Dataset: Data (GitHub, yashhashhrrreee/Peppermint-Identification-and-Classification-Model). Classes: dried, fresh, spoiled.

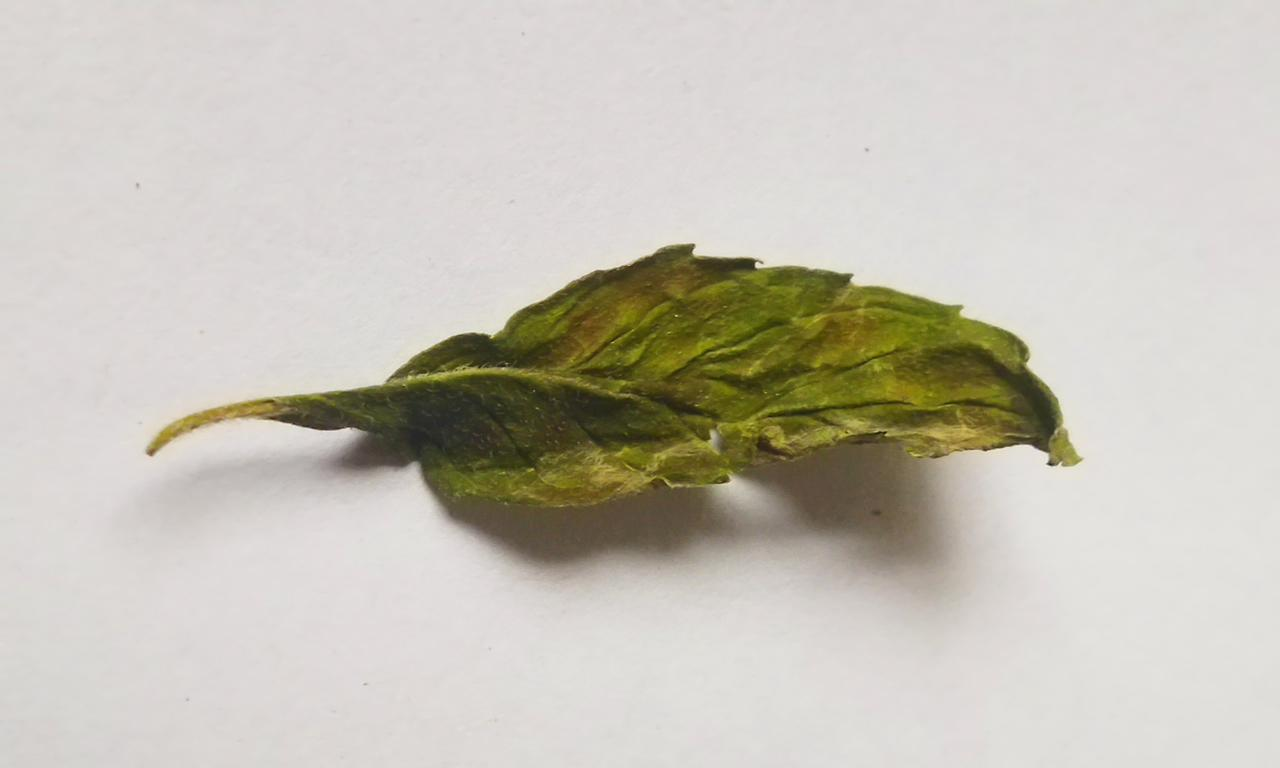
Label: spoiled

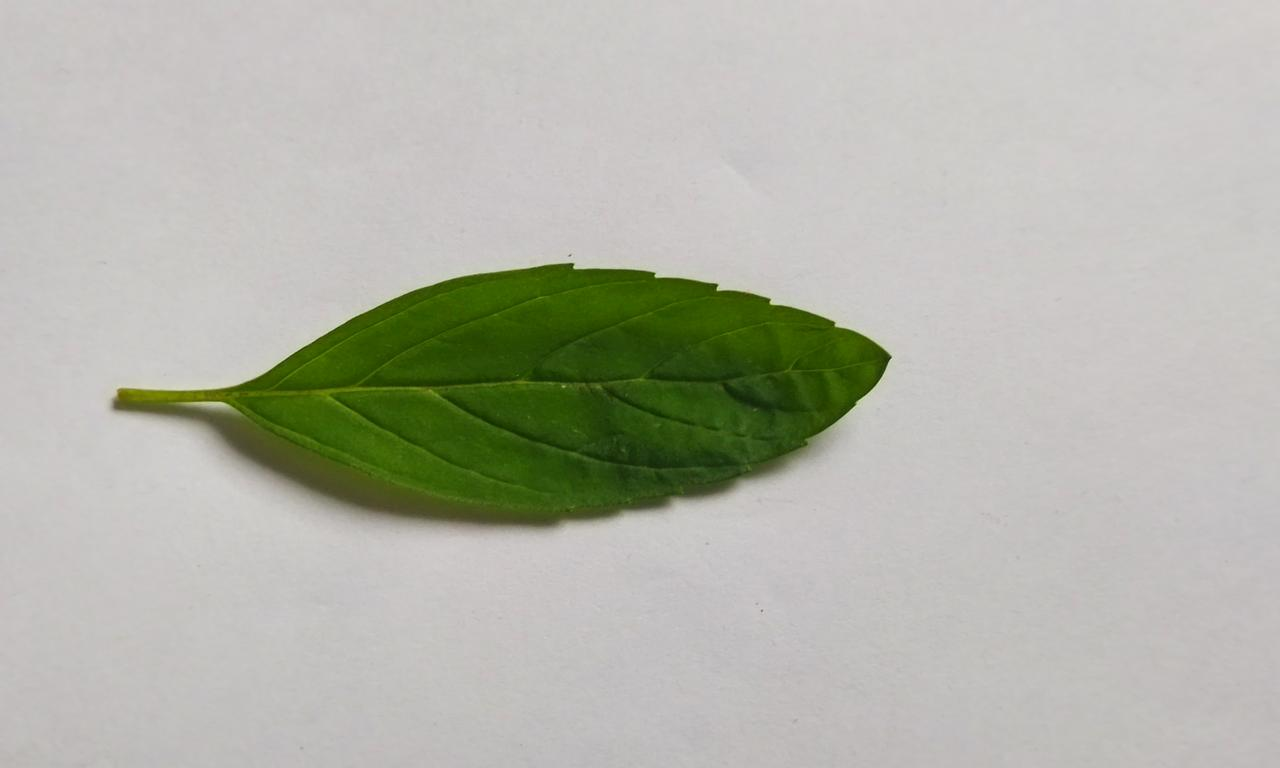
Label: fresh

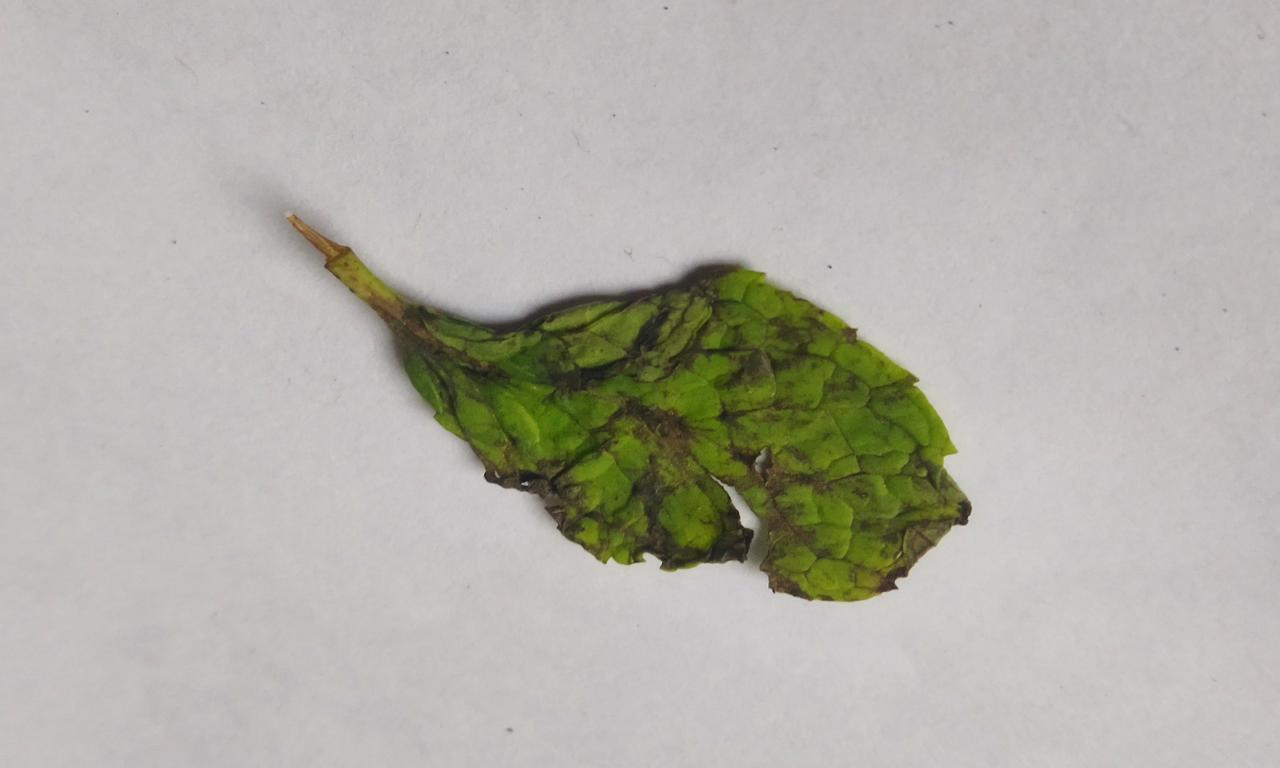
Label: spoiled

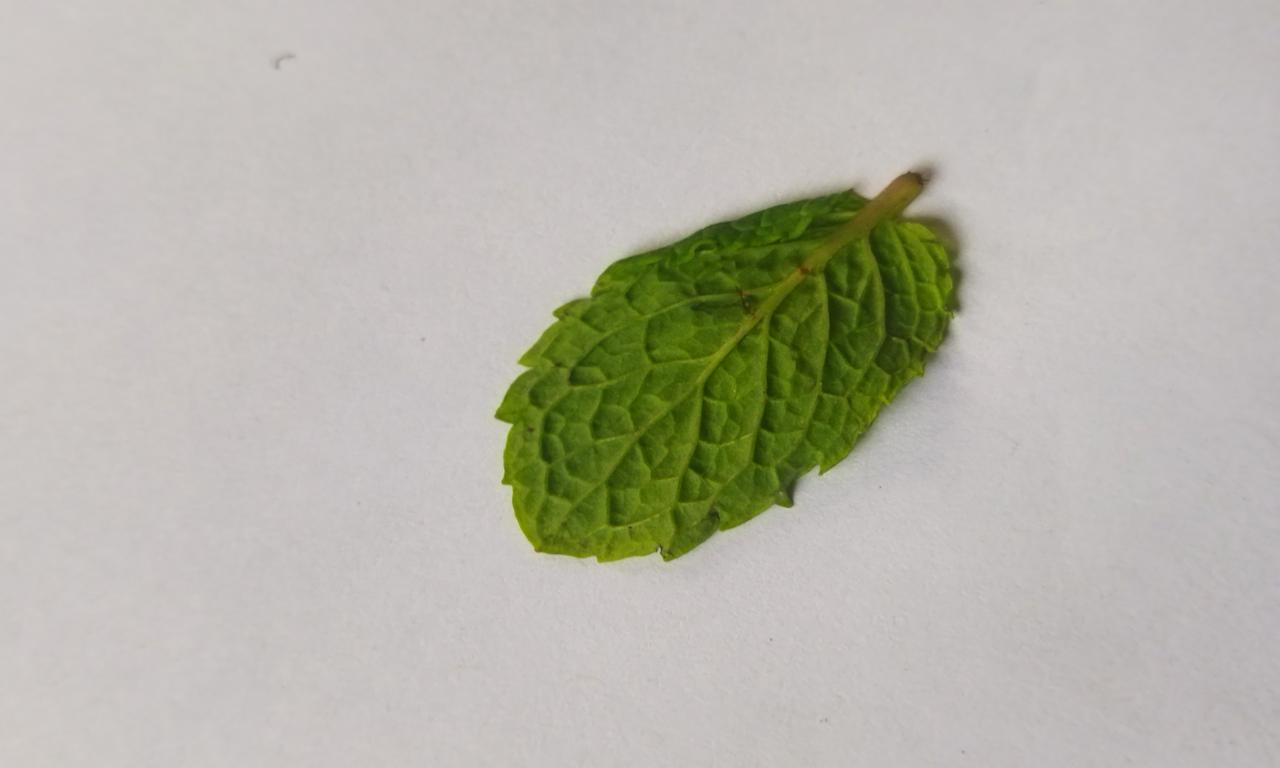
Label: fresh

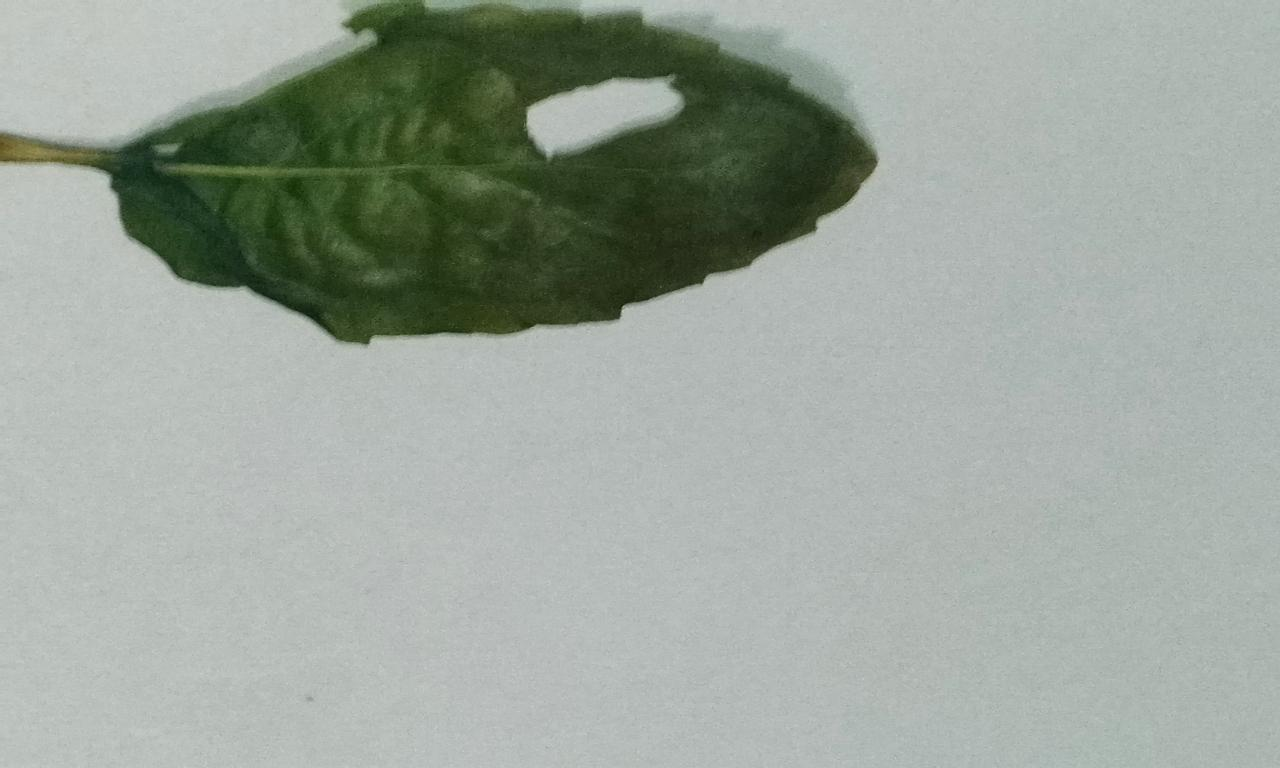
Label: dried

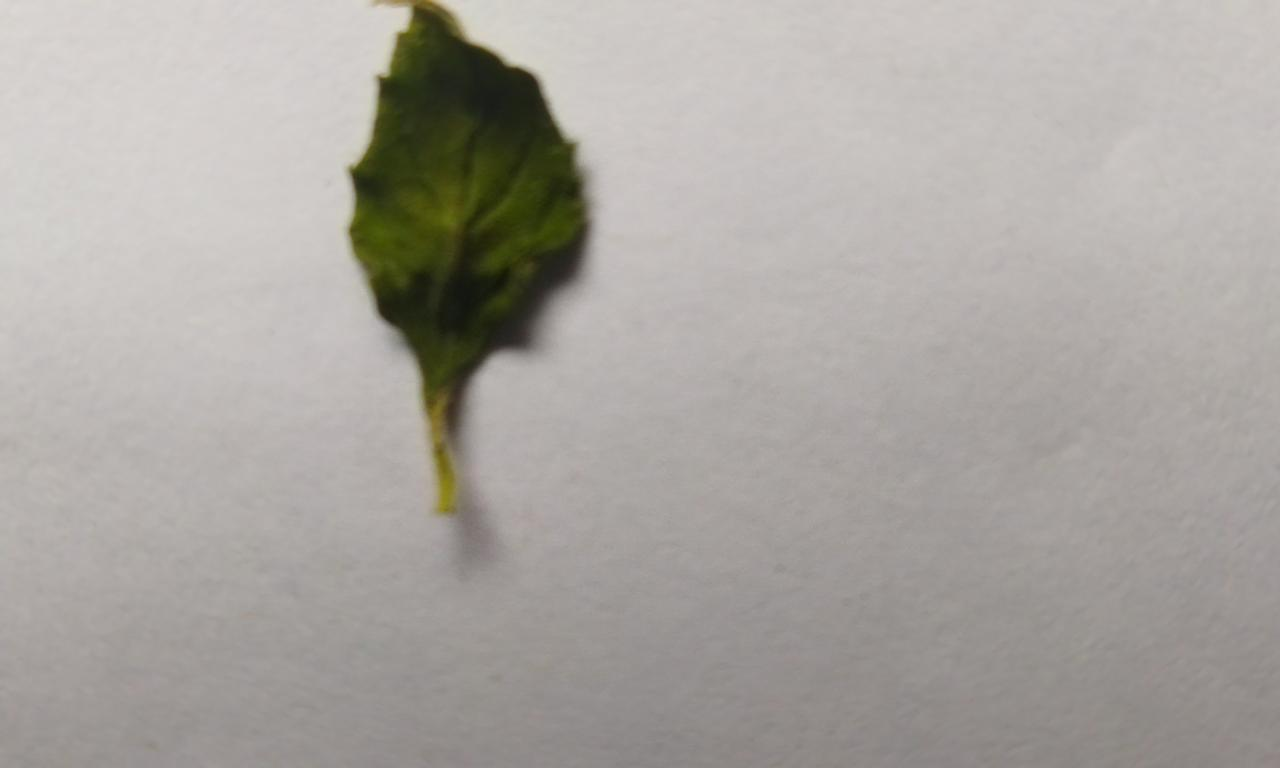
Label: dried
